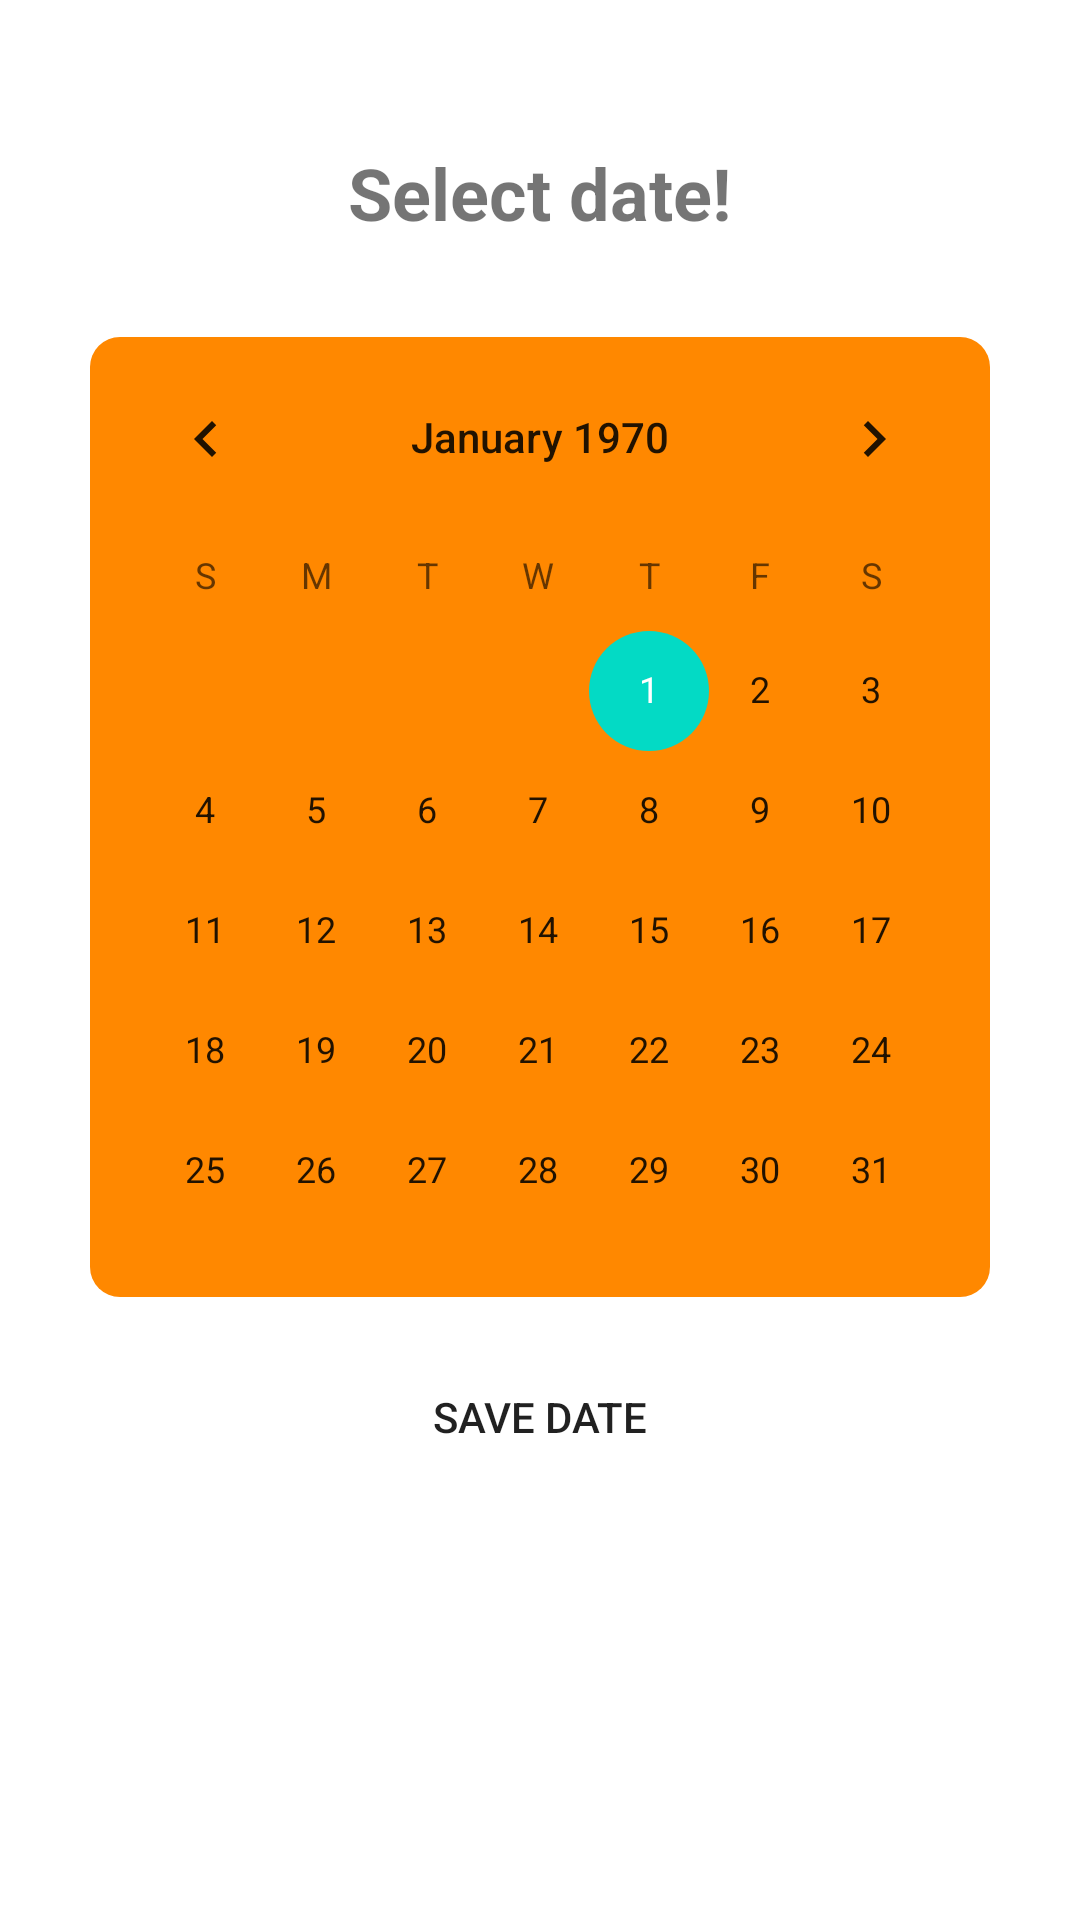

Produce the Android XML layout that renders to this screen, including the resource entries it uses.
<!-- AndroidManifest.xml: application theme Theme.SimpleLoginScreen -->
<!-- res/layout/calendar_fragment.xml -->
<?xml version="1.0" encoding="utf-8"?>
<LinearLayout xmlns:android="http://schemas.android.com/apk/res/android"
    android:layout_width="match_parent"
    android:layout_height="match_parent"
    android:orientation="vertical"
    >

    <TextView
        android:id="@+id/myDate"
        android:layout_width="wrap_content"
        android:layout_height="wrap_content"
        android:text="Select date!"
        android:textSize="24sp"
        android:gravity="center"
        android:textStyle="bold"
        android:layout_gravity="center"
        android:layout_marginTop="48dp"

        />

    <LinearLayout
        android:layout_marginTop="32dp"
        android:background="@drawable/bg_calen"
        android:layout_gravity="center"
        android:backgroundTint="@android:color/holo_orange_dark"
        android:layout_width="300dp"
        android:layout_height="wrap_content" >

        <CalendarView
            android:id="@+id/calendarView"
            android:layout_width="wrap_content"
            android:layout_height="320dp"

            />

    </LinearLayout>

    <Button
        android:id="@+id/saveDate"
        android:text="Save date"
        android:layout_width="wrap_content"
        android:layout_height="wrap_content"
        android:layout_gravity="center"
        android:layout_marginTop="16dp"
        android:background="@drawable/bg_btn"
/>


</LinearLayout>
<!-- resources referenced by this layout -->
<resources>
  <!-- drawable bg_calen (drawable) -->
  <?xml version="1.0" encoding="utf-8"?>
  <shape xmlns:android="http://schemas.android.com/apk/res/android">
      <corners
          android:radius="10dp"
          />
      <solid
          android:color="@android:color/holo_orange_dark"
          />
  
  </shape>
  <style name="Theme.SimpleLoginScreen" parent="Theme.MaterialComponents.DayNight.NoActionBar">
          
          <item name="colorPrimary">@android:color/holo_orange_dark</item>
          <item name="colorPrimaryVariant">@color/purple_700</item>
          <item name="colorOnPrimary">@color/white</item>
          
          <item name="colorSecondary">@color/teal_200</item>
          <item name="colorSecondaryVariant">@color/teal_700</item>
          <item name="colorOnSecondary">@color/black</item>
          
          
          <item name="windowActionBar">false</item>
          <item name="windowNoTitle">true</item>
          <item name="android:statusBarColor" tools:targetApi="l">@android:color/holo_orange_dark</item>
          
  
  
      </style>
  <!-- not gathered from this repository: default colours our renderer supplied (Android Studio template values) -->
  <color name="purple_700">#FF3700B3</color>
  <color name="teal_200">#FF03DAC5</color>
  <color name="teal_700">#FF018786</color>
  <color name="black">#FF000000</color>
  <color name="white">#FFFFFFFF</color>
</resources>
